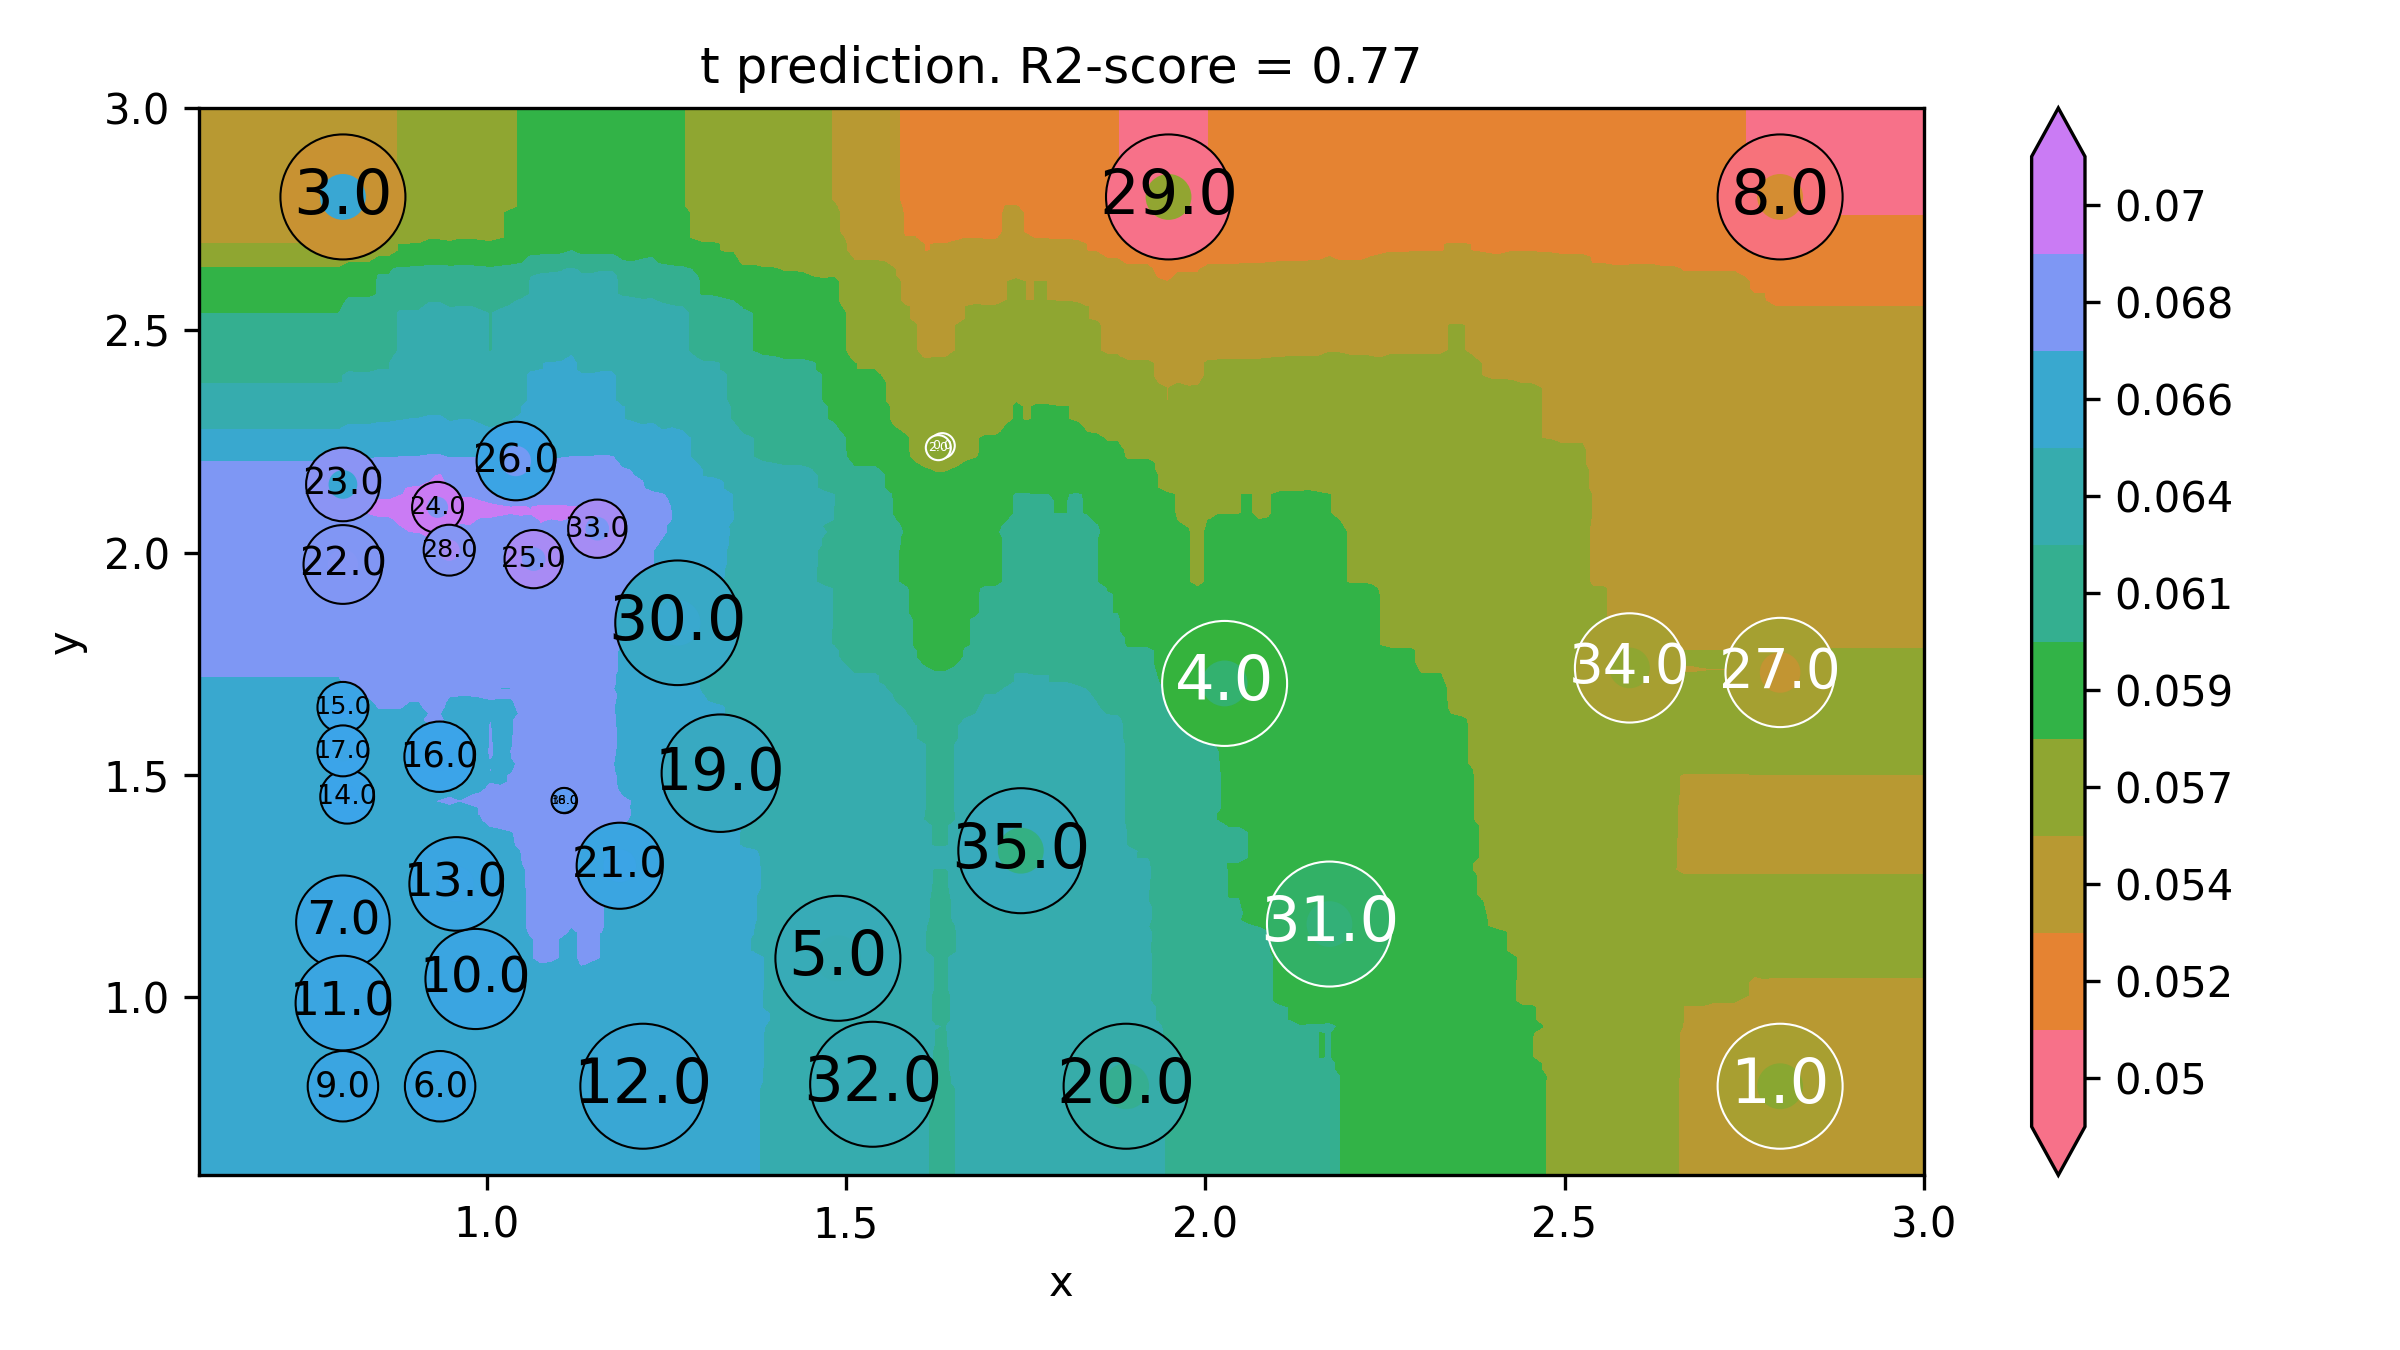

Values plotted in this chart, from the file beside it:
x, y, t
0.4, 0.4, 0.06661
0.4141, 0.4, 0.06661
0.4281, 0.4, 0.06661
0.4422, 0.4, 0.06661
0.4563, 0.4, 0.06661
0.4704, 0.4, 0.06661
0.4844, 0.4, 0.06661
0.4985, 0.4, 0.06661
0.5126, 0.4, 0.06661
0.5266, 0.4, 0.06661
0.5407, 0.4, 0.06661
0.5548, 0.4, 0.06661
0.5688, 0.4, 0.06661
0.5829, 0.4, 0.06661
0.597, 0.4, 0.06661
0.6111, 0.4, 0.06661
0.6251, 0.4, 0.06661
0.6392, 0.4, 0.06661
0.6533, 0.4, 0.06661
0.6673, 0.4, 0.06661
0.6814, 0.4, 0.06661
0.6955, 0.4, 0.06661
0.7095, 0.4, 0.06661
0.7236, 0.4, 0.06661
0.7377, 0.4, 0.06661
0.7518, 0.4, 0.06661
0.7658, 0.4, 0.06661
0.7799, 0.4, 0.06661
0.794, 0.4, 0.06661
0.808, 0.4, 0.06663
0.8221, 0.4, 0.06663
0.8362, 0.4, 0.06663
0.8503, 0.4, 0.06663
0.8643, 0.4, 0.06663
0.8784, 0.4, 0.06662
0.8925, 0.4, 0.06661
0.9065, 0.4, 0.06661
0.9206, 0.4, 0.06661
0.9347, 0.4, 0.06661
0.9487, 0.4, 0.0666
0.9628, 0.4, 0.06659
0.9769, 0.4, 0.06659
0.991, 0.4, 0.06656
1.005, 0.4, 0.06661
1.019, 0.4, 0.06657
1.033, 0.4, 0.0666
1.047, 0.4, 0.06666
1.061, 0.4, 0.06668
1.075, 0.4, 0.06673
1.089, 0.4, 0.0667
1.104, 0.4, 0.0667
1.118, 0.4, 0.06665
1.132, 0.4, 0.06669
1.146, 0.4, 0.06668
1.16, 0.4, 0.06662
1.174, 0.4, 0.0665
1.188, 0.4, 0.06632
1.202, 0.4, 0.06622
1.216, 0.4, 0.06607
1.23, 0.4, 0.06587
... 39,940 more rows
